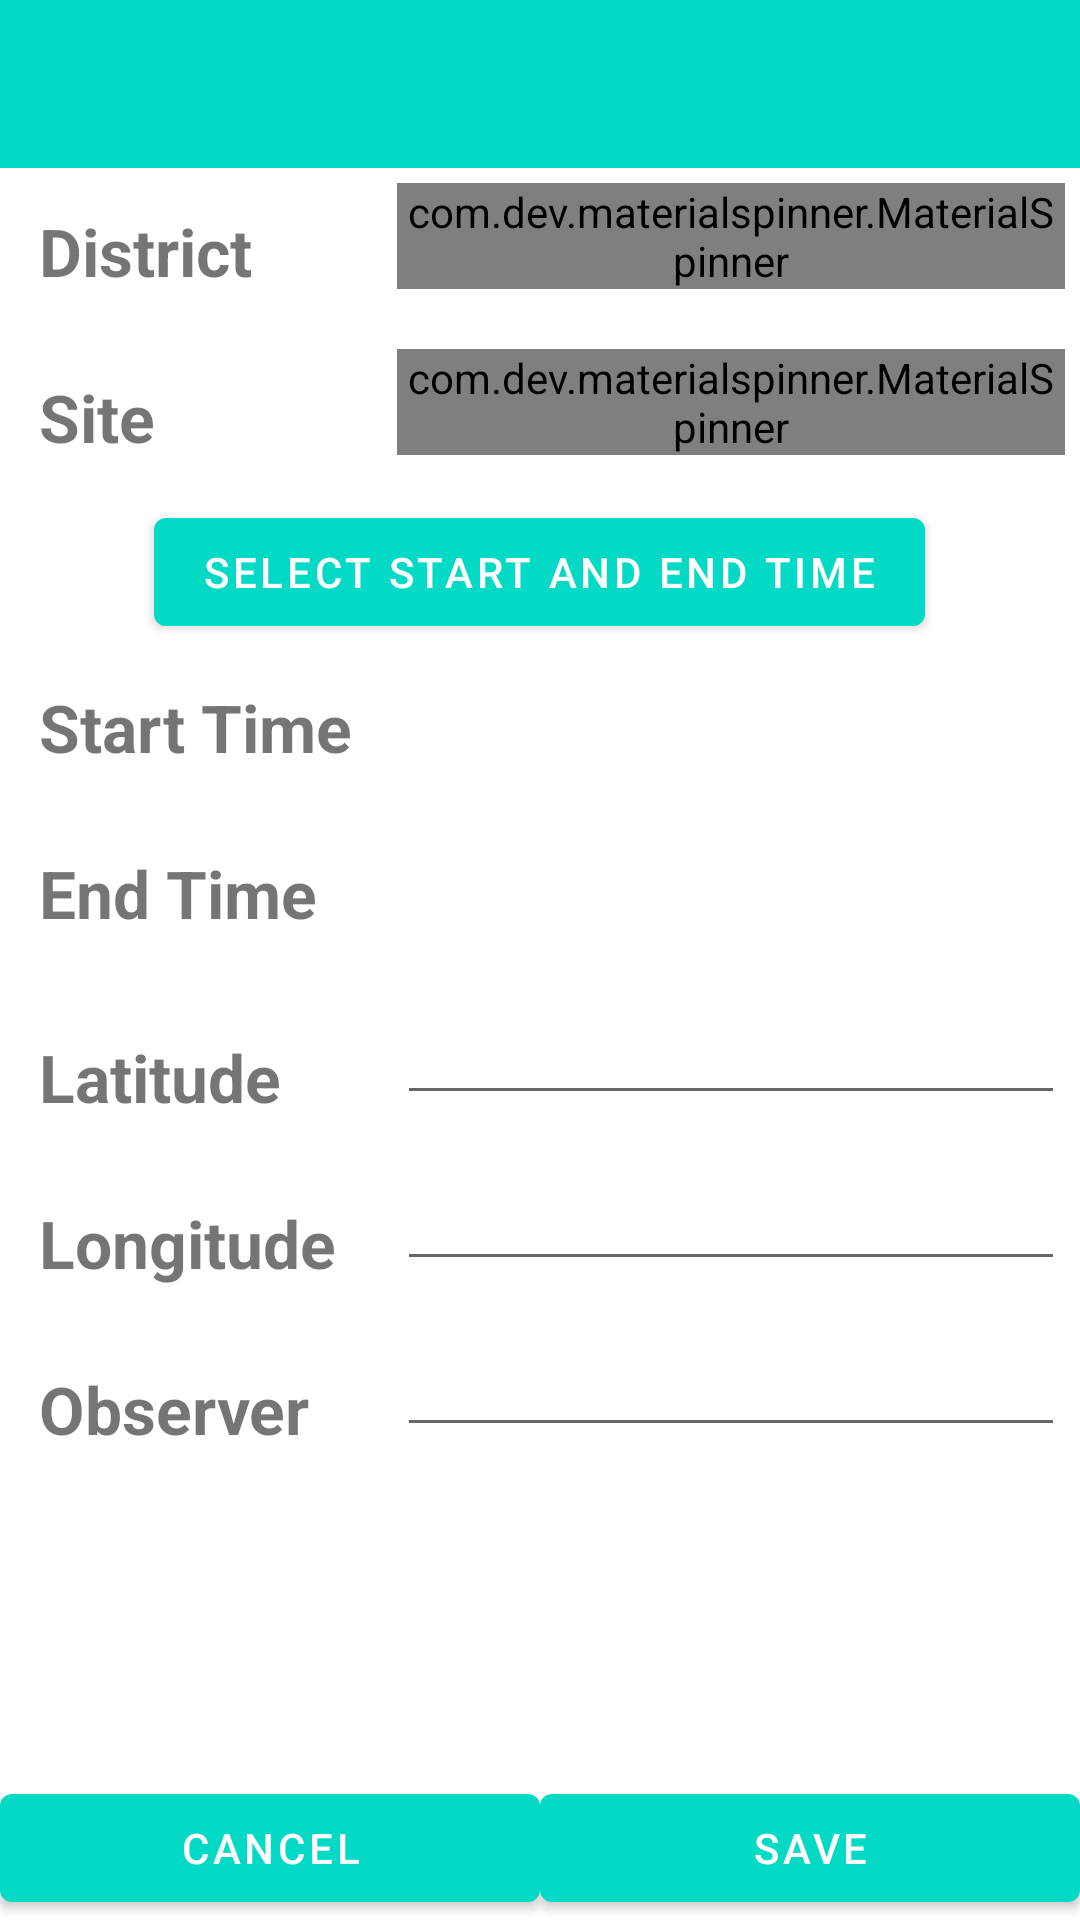

Android layout source for this screen:
<!-- AndroidManifest.xml: application theme AppThemeNew -->
<!-- res/layout/savedata.xml -->
<?xml version="1.0" encoding="utf-8"?>
<RelativeLayout xmlns:android="http://schemas.android.com/apk/res/android"
    xmlns:tools="http://schemas.android.com/tools"
    android:layout_width="match_parent"
    android:layout_height="match_parent"
    xmlns:app="http://schemas.android.com/apk/res-auto"


    tools:context="com.roomdb.example.SaveData">

    <androidx.appcompat.widget.Toolbar
        android:id="@+id/toolbar"
        android:layout_width="match_parent"
        android:layout_height="?attr/actionBarSize"
        android:background="?attr/colorPrimary"
        app:popupTheme="@style/AppTheme.PopupOverlay" />





            <LinearLayout
                android:id="@+id/mainrel"
                android:layout_width="match_parent"
                android:orientation="vertical"
                android:layout_below="@+id/toolbar"
                android:layout_height="match_parent">

                <LinearLayout
                    android:id="@+id/lnr_district"
                    android:layout_width="match_parent"
                    android:layout_height="wrap_content"
                    android:orientation="horizontal"
                    android:padding="5dp"
                    android:weightSum="6">

                    <TextView
                        android:id="@+id/tvMovieTitle"
                        style="@style/movie_title"
                        android:layout_width="0dp"
                        android:layout_height="wrap_content"
                        android:layout_weight="2"
                        android:text="District" />

                    <com.dev.materialspinner.MaterialSpinner
                        android:id="@+id/dist_spinner"
                        android:layout_width="0dp"
                        android:layout_height="wrap_content"
                        android:layout_weight="4" />
                </LinearLayout>


                <LinearLayout
                    android:id="@+id/lnr_site"
                    android:layout_width="match_parent"
                    android:layout_height="wrap_content"
                    android:orientation="horizontal"
                    android:padding="5dp"
                    android:weightSum="6">

                    <TextView
                        android:id="@+id/tvMovieDirectorFullName"
                        style="@style/movie_title"
                        android:layout_width="0dp"
                        android:layout_height="wrap_content"
                        android:layout_weight="2"
                        android:text="Site" />

                    <com.dev.materialspinner.MaterialSpinner
                        android:id="@+id/spinner_site"
                        android:layout_width="0dp"
                        android:layout_height="wrap_content"
                        android:layout_weight="4" />
                </LinearLayout>

                <LinearLayout
                    android:id="@+id/lnr_start"
                    android:layout_width="match_parent"
                    android:layout_height="wrap_content"
                    android:layout_below="@+id/lnr_site"
                    android:gravity="center">

                    <Button
                        android:id="@+id/btn_select"
                        android:layout_width="wrap_content"
                        android:layout_height="wrap_content"
                        android:text="Select start and End Time" />
                </LinearLayout>


                <LinearLayout
                    android:id="@+id/lnr_stime"
                    android:layout_width="match_parent"
                    android:layout_height="wrap_content"
                    android:layout_below="@+id/lnr_start"
                    android:orientation="horizontal"
                    android:padding="5dp"
                    android:weightSum="6">

                    <TextView
                        style="@style/movie_title"
                        android:layout_width="0dp"
                        android:layout_height="wrap_content"
                        android:layout_weight="2"
                        android:text="Start Time" />

                    <TextView
                        android:id="@+id/txt_stime"
                        android:layout_width="0dp"
                        android:layout_height="wrap_content"
                        android:layout_weight="4" />
                </LinearLayout>

                <LinearLayout
                    android:id="@+id/lnr_endtime"
                    android:layout_width="match_parent"
                    android:layout_height="wrap_content"
                    android:layout_below="@+id/lnr_stime"
                    android:orientation="horizontal"
                    android:padding="5dp"
                    android:weightSum="6">

                    <TextView
                        style="@style/movie_title"
                        android:layout_width="0dp"
                        android:layout_height="wrap_content"
                        android:layout_weight="2"
                        android:text="End Time" />

                    <TextView
                        android:id="@+id/txt_endtime"
                        android:layout_width="0dp"
                        android:layout_height="wrap_content"
                        android:layout_weight="4" />
                </LinearLayout>

                <LinearLayout
                    android:id="@+id/lnr_lat"
                    android:layout_width="match_parent"
                    android:layout_height="wrap_content"
                    android:layout_below="@+id/lnr_endtime"
                    android:orientation="horizontal"
                    android:padding="5dp"
                    android:weightSum="6">

                    <TextView
                        style="@style/movie_title"
                        android:layout_width="0dp"
                        android:layout_height="wrap_content"
                        android:layout_weight="2"
                        android:text="Latitude" />

                    <EditText
                        android:id="@+id/et_lat"
                        android:layout_width="0dp"
                        android:layout_height="wrap_content"
                        android:layout_weight="4" />
                </LinearLayout>

                <LinearLayout
                    android:id="@+id/lnr_long"
                    android:layout_width="match_parent"
                    android:layout_height="wrap_content"
                    android:layout_below="@+id/lnr_lat"
                    android:orientation="horizontal"
                    android:padding="5dp"
                    android:weightSum="6">

                    <TextView
                        style="@style/movie_title"
                        android:layout_width="0dp"
                        android:layout_height="wrap_content"
                        android:layout_weight="2"
                        android:text="Longitude" />

                    <EditText
                        android:id="@+id/et_long"
                        android:layout_width="0dp"
                        android:layout_height="wrap_content"
                        android:layout_weight="4" />
                </LinearLayout>

                <LinearLayout
                    android:id="@+id/lnr_observer"
                    android:layout_width="match_parent"
                    android:layout_height="wrap_content"
                    android:layout_below="@+id/lnr_long"
                    android:orientation="horizontal"
                    android:padding="5dp"
                    android:weightSum="6">

                    <TextView
                        style="@style/movie_title"
                        android:layout_width="0dp"
                        android:layout_height="wrap_content"
                        android:layout_weight="2"
                        android:text="Observer" />

                    <EditText
                        android:id="@+id/et_observer"
                        android:layout_width="0dp"
                        android:layout_height="wrap_content"
                        android:layout_weight="4" />
                </LinearLayout>


            </LinearLayout>


    <LinearLayout
        android:id="@+id/lnr_buttons"
        android:layout_width="match_parent"
        android:layout_height="wrap_content"
        android:layout_alignParentBottom="true"
        android:gravity="center"
        android:orientation="horizontal"
        android:weightSum="10">

        <Button
            android:layout_width="0dp"
            android:layout_height="wrap_content"
            android:layout_weight="5"
            android:text="Cancel" />

        <Button
            android:id="@+id/btn_save"
            android:layout_width="0dp"
            android:layout_height="wrap_content"
            android:layout_weight="5"
            android:text="Save" />

    </LinearLayout>

</RelativeLayout>
<!-- resources referenced by this layout -->
<resources>
  <style name="AppTheme.PopupOverlay" parent="ThemeOverlay.AppCompat.Light" />
  <style name="movie_title">
          <item name="android:layout_width">match_parent</item>
          <item name="android:layout_height">26dp</item>
          <item name="android:textSize">22sp</item>
          <item name="android:textStyle">bold</item>
          <item name="android:layout_margin">8dp</item>
      </style>
  <style name="AppThemeNew" parent="Theme.MaterialComponents.Light.NoActionBar">
          
          <item name="colorPrimary">@color/colorPrimary</item>
          <item name="colorPrimaryDark">@color/colorAccent</item>
          <item name="colorAccent">@color/cyan</item>
      </style>
  <color name="colorPrimary">#03DAC5</color>
  <color name="colorAccent">#03DAC5</color>
  <color name="cyan">#99DDFB</color>
</resources>
